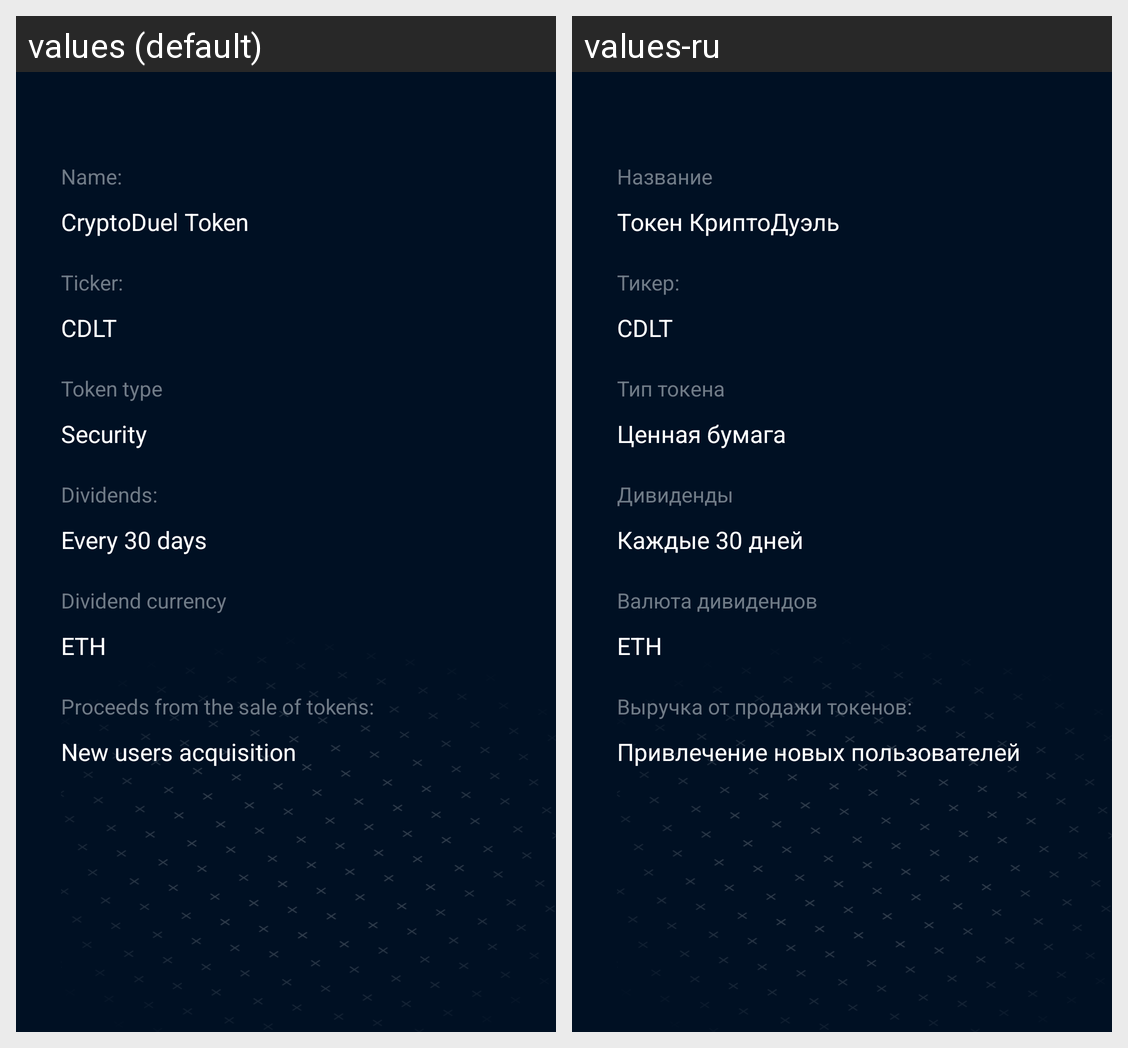

Here is an Android app screen in its default locale and in the app's own translations. Write out the translated-string differences for the strings that appear on this screen.
Android screen res/layout/ico_new_description.xml rendered under 2 locales, left to right: values (default), values-ru. Device: Nexus 5 (rendered at 1080×1920; each locale shown at half size, 540×960, under a caption strip naming it); theme AppTheme.
Strings drawn on this screen, with the default value and each locale's value (text and hints the layout hard-codes, and strings that could not be matched under every locale, appear in the picture but are not listed):

ico_app_name
  values: Name:
  values-ru: Название

ico_token
  values: CryptoDuel Token
  values-ru: Токен КриптоДуэль

ico_ticker
  values: Ticker:
  values-ru: Тикер:

ico_cdlt
  values: CDLT
  values-ru: CDLT

ico_token_type
  values: Token type
  values-ru: Тип токена

ico_token_name_security
  values: Security
  values-ru: Ценная бумага

ico_dividends
  values: Dividends:
  values-ru: Дивиденды

ico_dividens_length
  values: Every 30 days
  values-ru: Каждые 30 дней

ico_dividends_valute
  values: Dividend currency
  values-ru: Валюта дивидендов

ico_valute_eth
  values: ETH
  values-ru: ETH

token_funds
  values: Proceeds from the sale of tokens:
  values-ru: Выручка от продажи токенов:

ico_attracting_new_users
  values: New users acquisition
  values-ru: Привлечение новых пользователей
